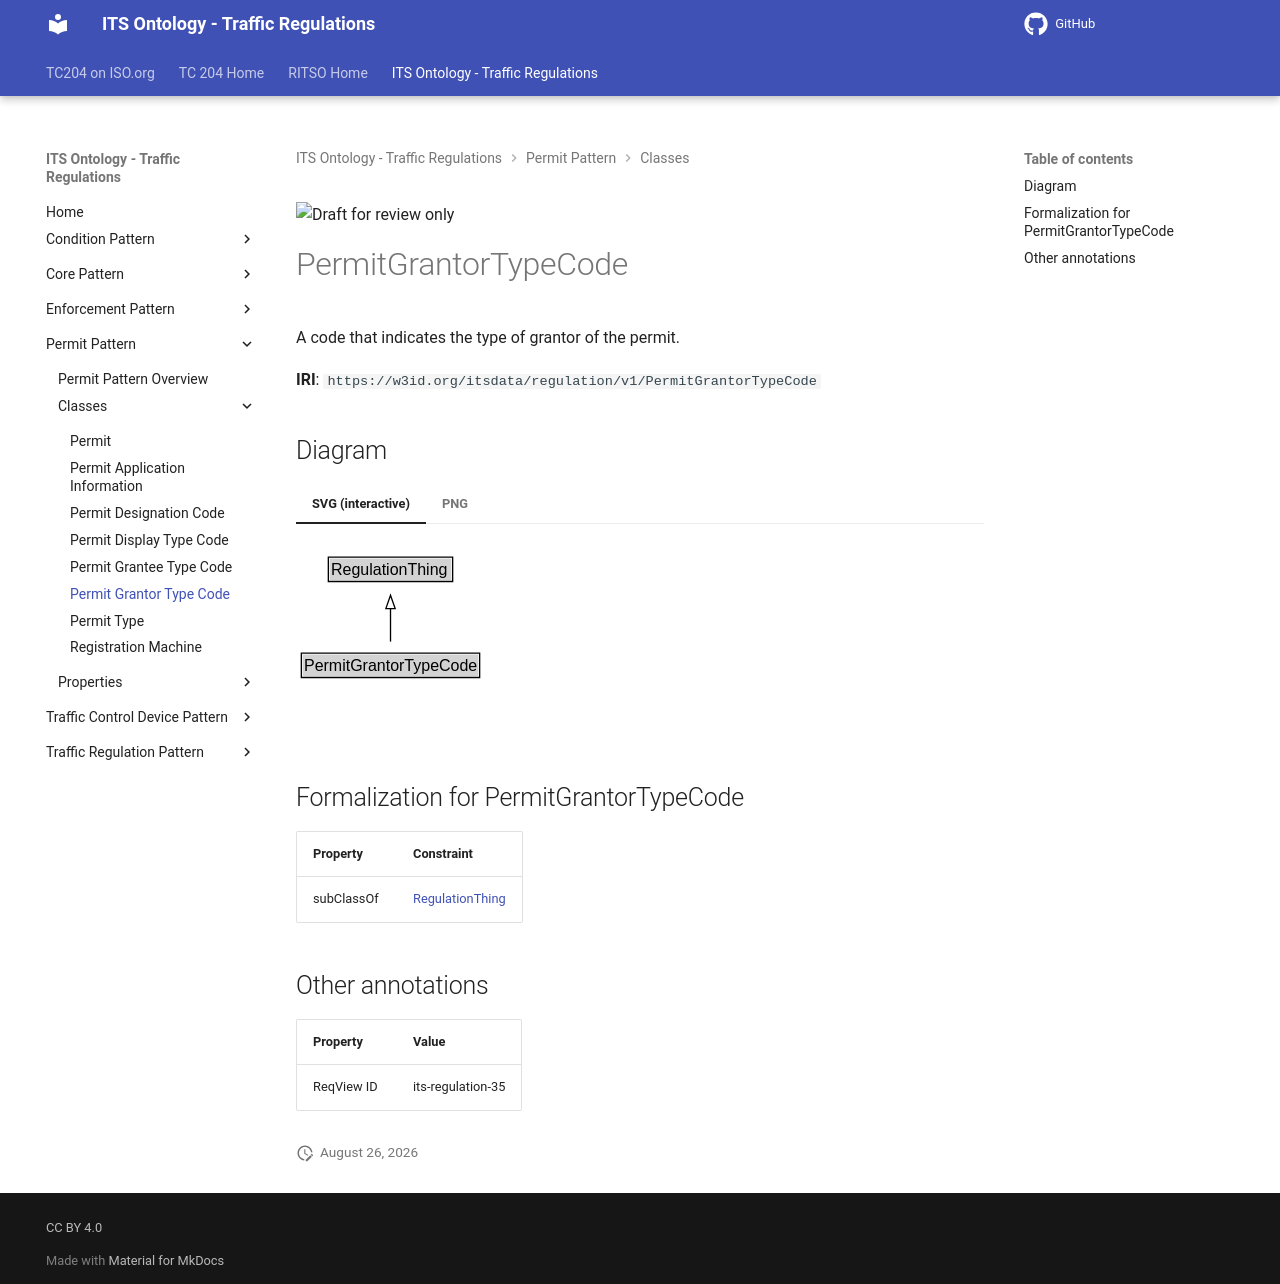

repository: ISO-TC204/ontology-its-regulation · page: v0.0.3-alpha.3/classes/PermitGrantorTypeCode/index.html · generator: mkdocs

![Draft for review only](https://isotc204.org/assets/img/draft_for_review.svg)

# PermitGrantorTypeCode

A code that indicates the type of grantor of the permit.

**IRI**: `https://w3id.org/itsdata/regulation/v1/PermitGrantorTypeCode`


## Diagram

=== "SVG (interactive)"

    <!-- Generated by graphviz version 14.1.3 (20260303.0454)
     -->
    <!-- Pages: 1 -->
    <svg width="230pt" height="132pt"
     viewBox="0.00 0.00 230.00 132.00" xmlns="http://www.w3.org/2000/svg" xmlns:xlink="http://www.w3.org/1999/xlink">
    <g id="graph0" class="graph" transform="scale(1 1) rotate(0) translate(4 128)">
    <polygon fill="white" stroke="none" points="-4,4 -4,-128 225.88,-128 225.88,4 -4,4"/>
    <g id="clust3" class="cluster">
    <title>cluster_associated</title>
    </g>
    <!-- RegulationThing -->
    <g id="node1" class="node">
    <title>RegulationThing</title>
    <g id="a_node1"><a xlink:href="../RegulationThing" xlink:title="&lt;TABLE&gt;">
    <polygon fill="lightgray" stroke="none" points="21.25,-97.88 21.25,-114.12 112.5,-114.12 112.5,-97.88 21.25,-97.88"/>
    <text xml:space="preserve" text-anchor="start" x="22.25" y="-101.88" font-family="Arial" font-size="12.00">RegulationThing</text>
    <polygon fill="none" stroke="black" points="20.25,-96.88 20.25,-115.12 113.5,-115.12 113.5,-96.88 20.25,-96.88"/>
    </a>
    </g>
    </g>
    <!-- PermitGrantorTypeCode -->
    <g id="node2" class="node">
    <title>PermitGrantorTypeCode</title>
    <g id="a_node2"><a xlink:href="../PermitGrantorTypeCode" xlink:title="&lt;TABLE&gt;">
    <polygon fill="lightgray" stroke="none" points="1,-25.88 1,-42.12 132.75,-42.12 132.75,-25.88 1,-25.88"/>
    <text xml:space="preserve" text-anchor="start" x="2" y="-29.88" font-family="Arial" font-size="12.00">PermitGrantorTypeCode</text>
    <polygon fill="none" stroke="black" points="0,-24.88 0,-43.12 133.75,-43.12 133.75,-24.88 0,-24.88"/>
    </a>
    </g>
    </g>
    <!-- PermitGrantorTypeCode&#45;&gt;RegulationThing -->
    <g id="edge1" class="edge">
    <title>PermitGrantorTypeCode&#45;&gt;RegulationThing</title>
    <path fill="none" stroke="black" d="M66.88,-51.79C66.88,-59.25 66.88,-68.24 66.88,-76.69"/>
    <polygon fill="none" stroke="black" points="63.38,-76.54 66.88,-86.54 70.38,-76.54 63.38,-76.54"/>
    </g>
    <!-- Invis -->
    </g>
    </svg>


=== "PNG"

    ![PermitGrantorTypeCode Diagram](../diagrams/PermitGrantorTypeCode.dot.png)



## Formalization for PermitGrantorTypeCode

| Property | Constraint |
|----------|------------|
| subClassOf | [RegulationThing](RegulationThing.md) |

## Other annotations

| Property | Value |
|----------|-------|
| ReqView ID | its-regulation-35 |
